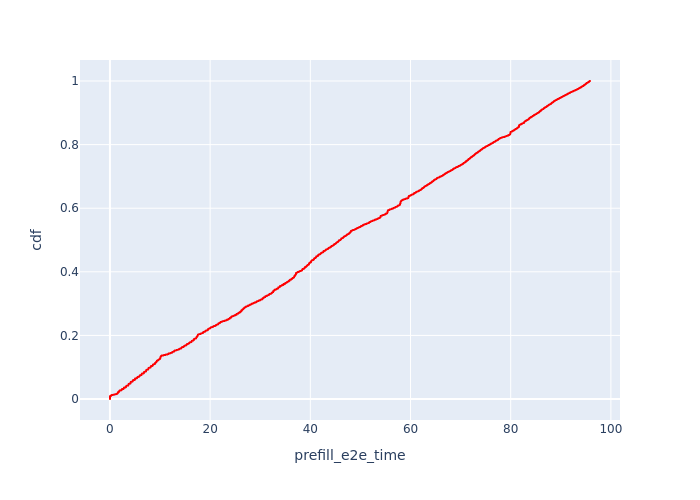

Data behind this chart, as committed beside it:
, Request Id, prefill_e2e_time, cdf
197, 0, 0.01119, 7.177205196296562e-05
132, 73, 0.01139, 0.0001435
130, 68, 0.01158, 0.0002153
121, 50, 0.01163, 0.0002871
42, 122, 0.01164, 0.0003589
242, 108, 0.01242, 0.0004306
10, 27, 0.01249, 0.0005024
22, 80, 0.01261, 0.0005742
127, 62, 0.01261, 0.0006459
113, 34, 0.01279, 0.0007177
133, 74, 0.01315, 0.0007895
139, 89, 0.01324, 0.0008613
233, 66, 0.01325, 0.000933
109, 31, 0.01331, 0.001005
69, 87, 0.01331, 0.001077
128, 65, 0.01341, 0.001148
74, 115, 0.01345, 0.00122
40, 119, 0.01353, 0.001292
24, 85, 0.01363, 0.001364
57, 8, 0.01363, 0.001435
98, 7, 0.01363, 0.001507
107, 29, 0.01365, 0.001579
99, 10, 0.01368, 0.001651
4, 12, 0.01378, 0.001723
115, 36, 0.01383, 0.001794
68, 83, 0.01391, 0.001866
11, 33, 0.01402, 0.001938
129, 67, 0.01406, 0.00201
64, 61, 0.01407, 0.002081
43, 123, 0.01411, 0.002153
246, 118, 0.01416, 0.002225
116, 41, 0.01424, 0.002297
76, 125, 0.01426, 0.002368
110, 32, 0.01432, 0.00244
44, 126, 0.0144, 0.002512
38, 114, 0.01441, 0.002584
37, 113, 0.01444, 0.002656
3, 11, 0.01444, 0.002727
6, 21, 0.01463, 0.002799
2, 9, 0.01467, 0.002871
9, 24, 0.01488, 0.002943
106, 25, 0.01506, 0.003014
8, 23, 0.01518, 0.003086
119, 48, 0.01525, 0.003158
23, 82, 0.01539, 0.00323
201, 2, 0.01548, 0.003302
208, 20, 0.01548, 0.003373
137, 84, 0.01548, 0.003445
67, 72, 0.01559, 0.003517
20, 77, 0.01573, 0.003589
240, 91, 0.01595, 0.00366
126, 60, 0.01599, 0.003732
17, 64, 0.01599, 0.003804
134, 76, 0.01614, 0.003876
125, 57, 0.01662, 0.003947
27, 99, 0.01663, 0.004019
123, 54, 0.0168, 0.004091
21, 78, 0.01683, 0.004163
71, 96, 0.01704, 0.004235
100, 14, 0.01708, 0.004306
... 13,873 more rows
